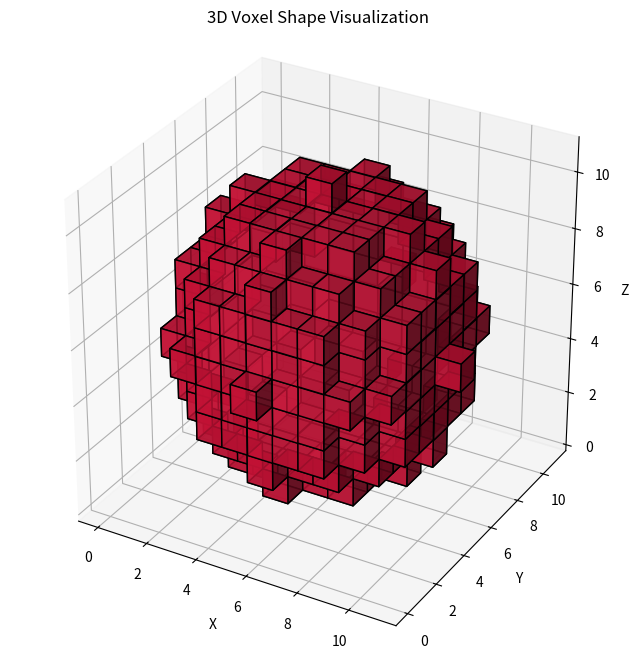
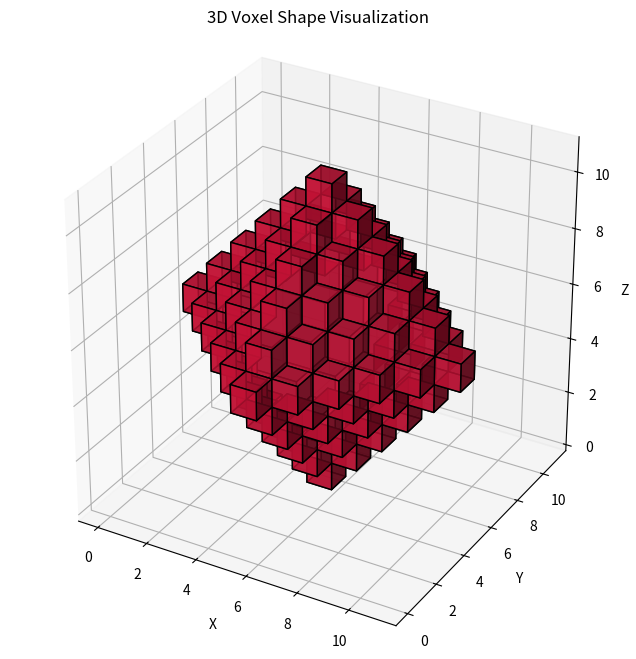

Source code (Python) for these figures, in order:

import numpy as np
import matplotlib.pyplot as plt

def generate_sphere(radius):
    # Determine the bounds of the 3D grid
    size = radius * 2 + 1
    center = radius
    
    # Initialize an empty 3D grid/array
    voxels = np.zeros((size, size, size), dtype=bool)
    
    for x in range(size):
        for y in range(size):
            for z in range(size):
                # Calculate squared distance from the center
                dx = x - center
                dy = y - center
                dz = z - center
                dist_squared = dx**2 + dy**2 + dz**2
                
                # Check if the voxel falls inside the sphere's radius
                if dist_squared <= radius**2:
                    voxels[x, y, z] = True  # Voxel is filled
                    
    return voxels

def generate_diamond(size):
    # Initialize an empty 3D grid/array
    voxels = np.zeros((size, size, size), dtype=bool)
    
    for x in range(size):
        for y in range(size):
            for z in range(size):
                if abs(x - size // 2) + abs(y - size // 2) + abs(z - size // 2) <= size // 2:
                    voxels[x, y, z] = True

    return voxels

def show_shape(array_3d):
    """
    Visualizes a 3D boolean numpy array using Matplotlib voxels.
    """
    # Create the 3D figure environment
    fig = plt.figure(figsize=(8, 8))
    ax = fig.add_subplot(111, projection='3d')
    
    # Render the 3D voxel grid
    # facecolors adds color, edgecolor outlines each voxel block, alpha adds transparency
    ax.voxels(array_3d, facecolors='crimson', edgecolor='black', alpha=0.8)
    
    # Configure equal scaling so the shape is not distorted
    ax.set_box_aspect([1, 1, 1])
    
    # Set labels for context
    ax.set_xlabel('X')
    ax.set_ylabel('Y')
    ax.set_zlabel('Z')
    ax.set_title('3D Voxel Shape Visualization')
    
    plt.show()

def save_shape(array_3d, filename):
    """
    Saves a 3D boolean numpy array to a .npy file.
    """
    np.save(filename, array_3d)
    print(f"Shape saved to {filename}")
    
if __name__ == "__main__":
    sphere = generate_sphere(5)
    diamond = generate_diamond(11)
    show_shape(sphere)
    show_shape(diamond)
    save_shape(sphere, 'sphere.npy')
    save_shape(diamond, 'diamond.npy')
